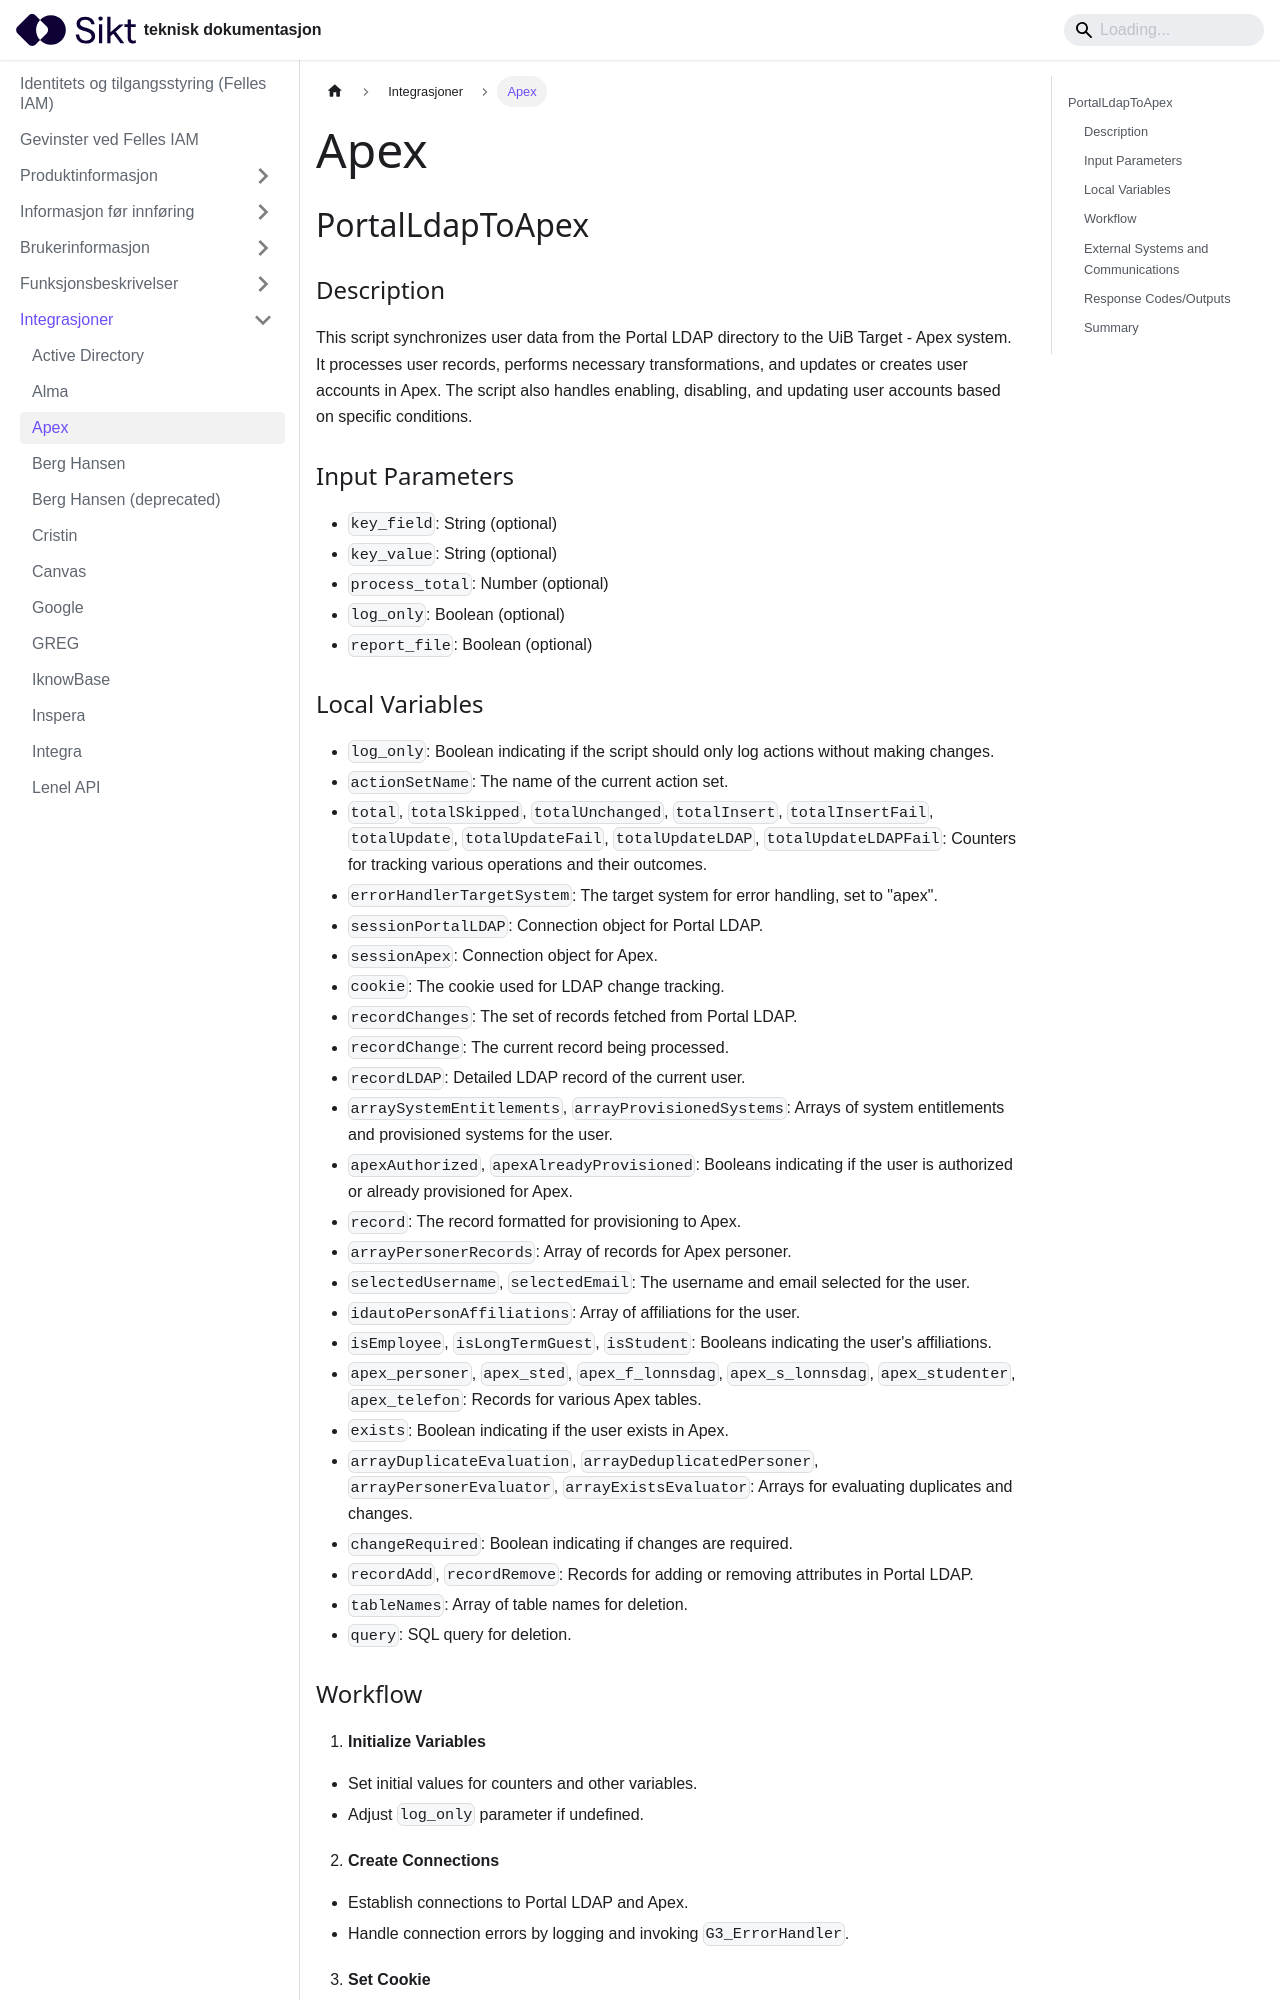

repository: sikt-no/docs · page: docs/iam/integrasjoner/Apex/index.html · generator: docusaurus

---
title: Apex
---

## PortalLdapToApex
 ### Description
This script synchronizes user data from the Portal LDAP directory to the UiB Target - Apex system. It processes user records, performs necessary transformations, and updates or creates user accounts in Apex. The script also handles enabling, disabling, and updating user accounts based on specific conditions.

### Input Parameters
- `key_field`: String (optional)
- `key_value`: String (optional)
- `process_total`: Number (optional)
- `log_only`: Boolean (optional)
- `report_file`: Boolean (optional)
